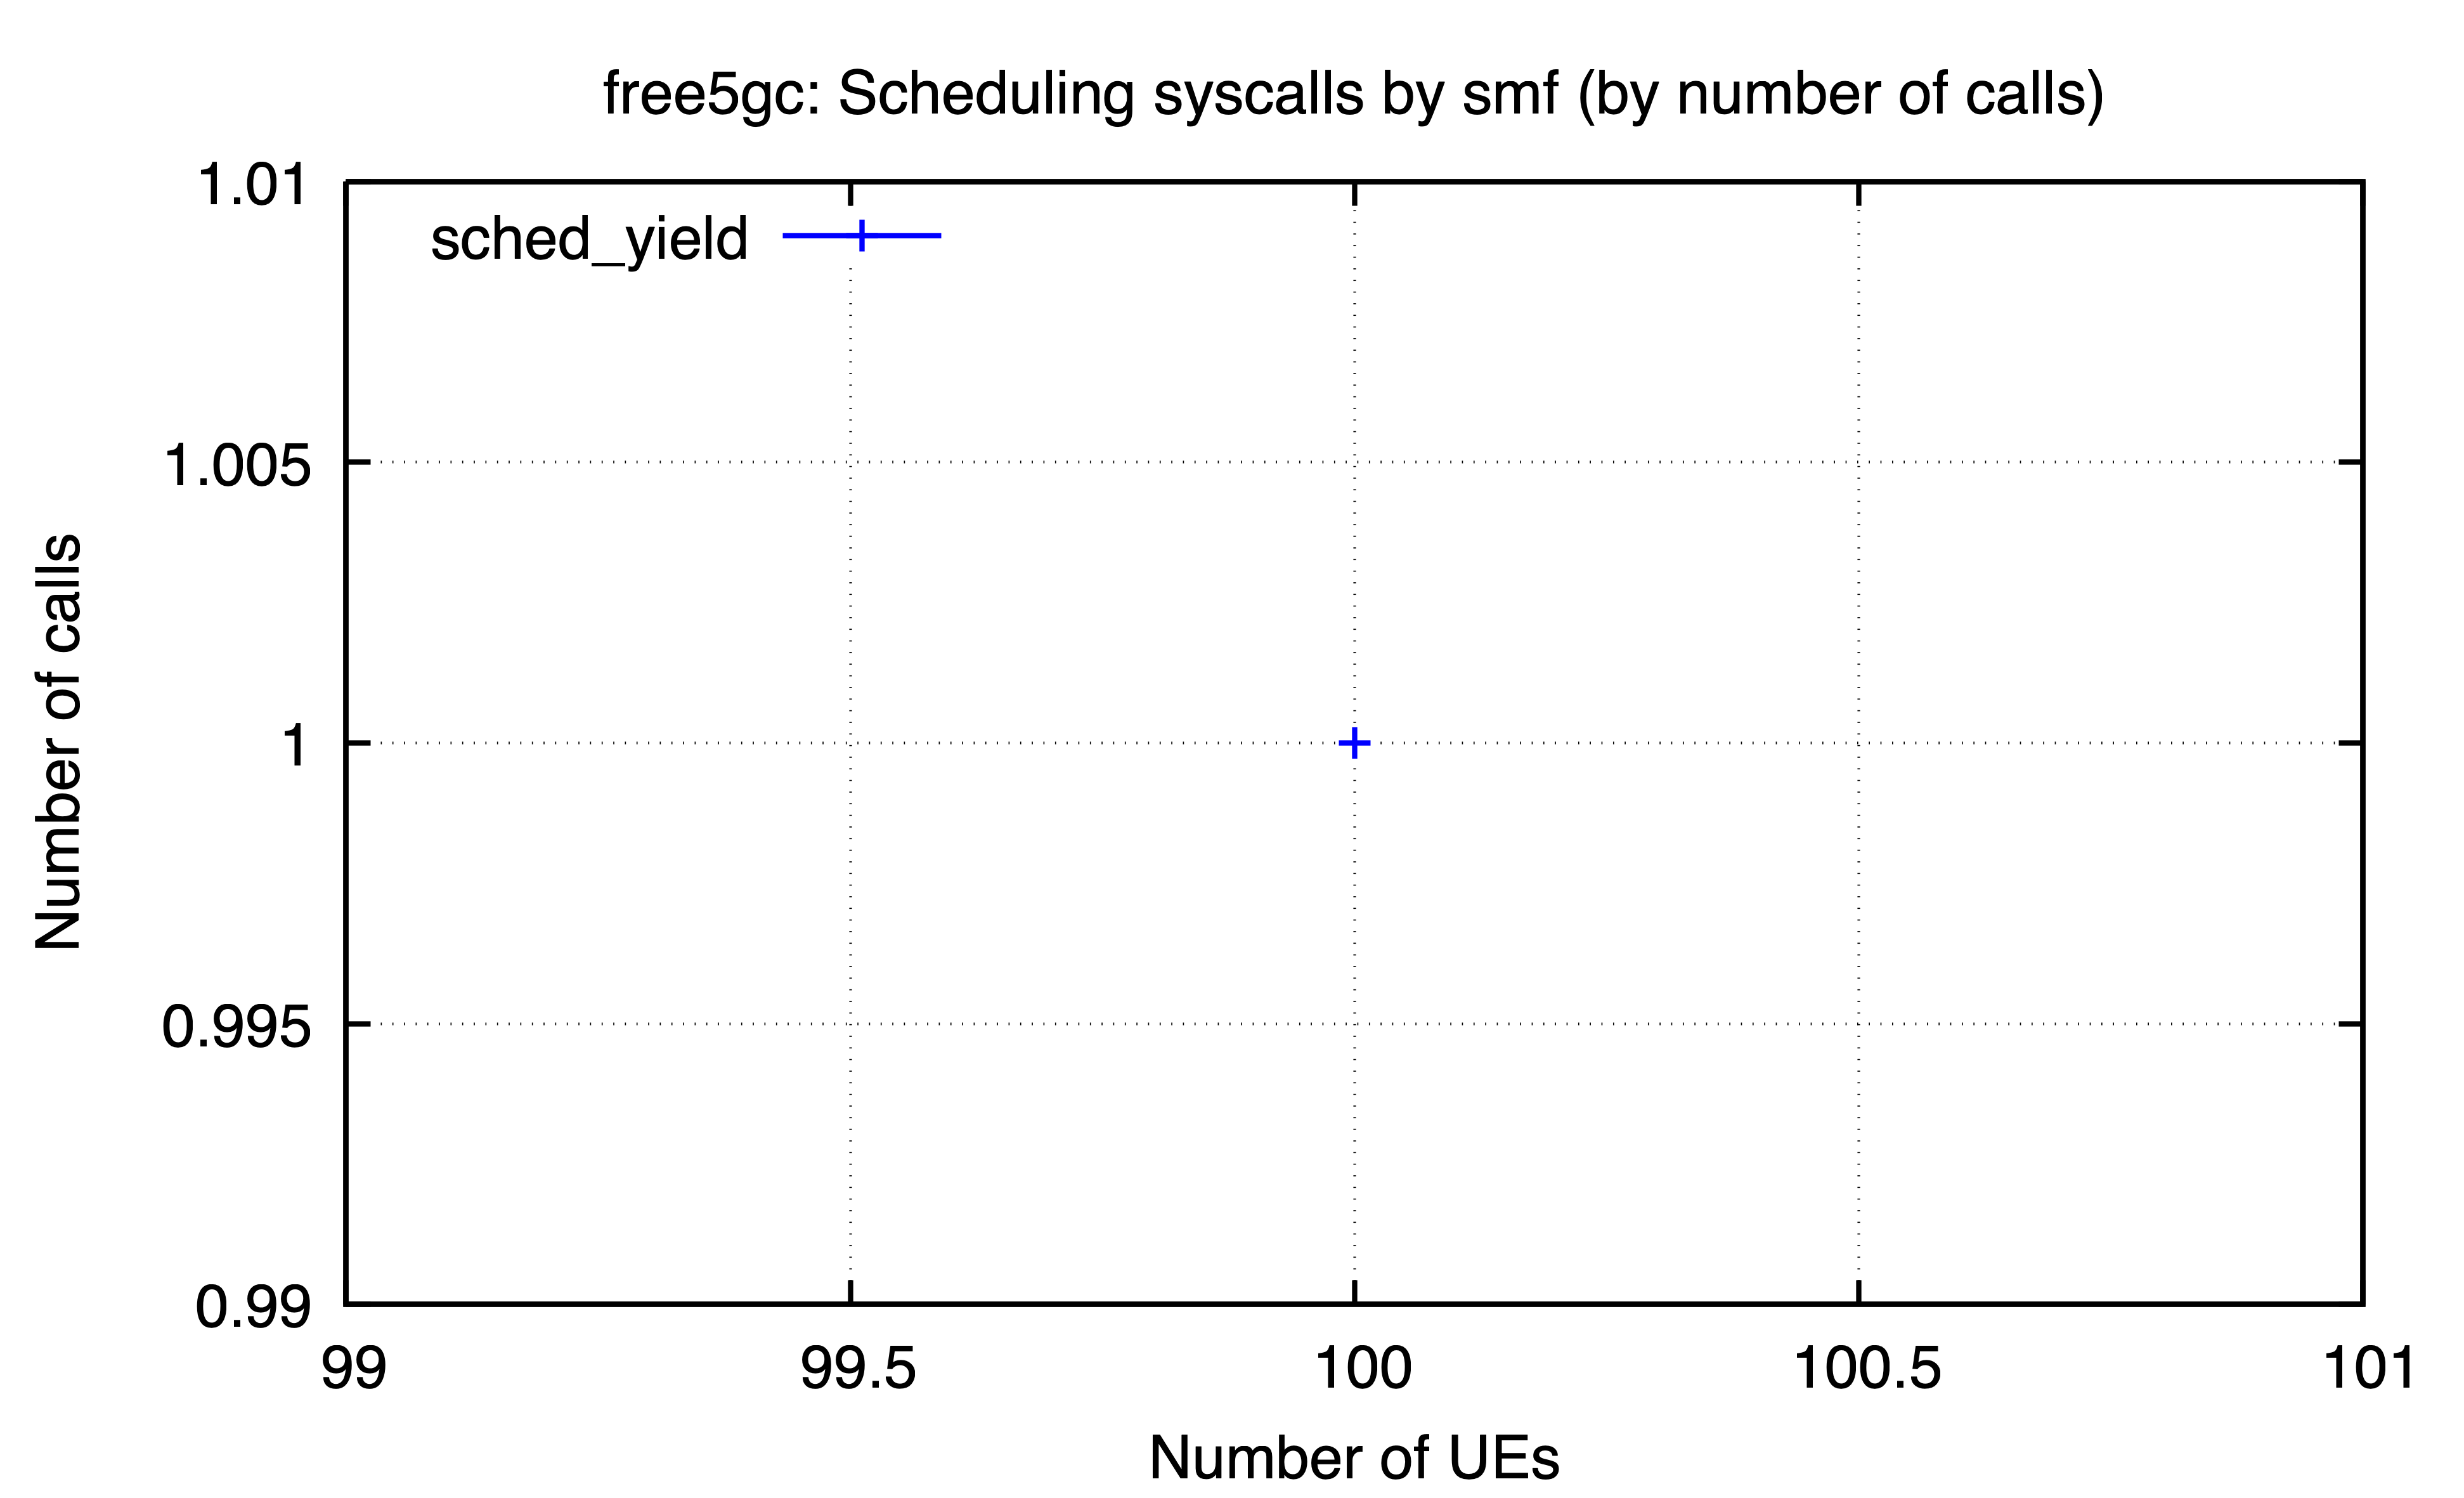

Data behind this chart, as committed beside it:
ues, sched_yield
100, 1
